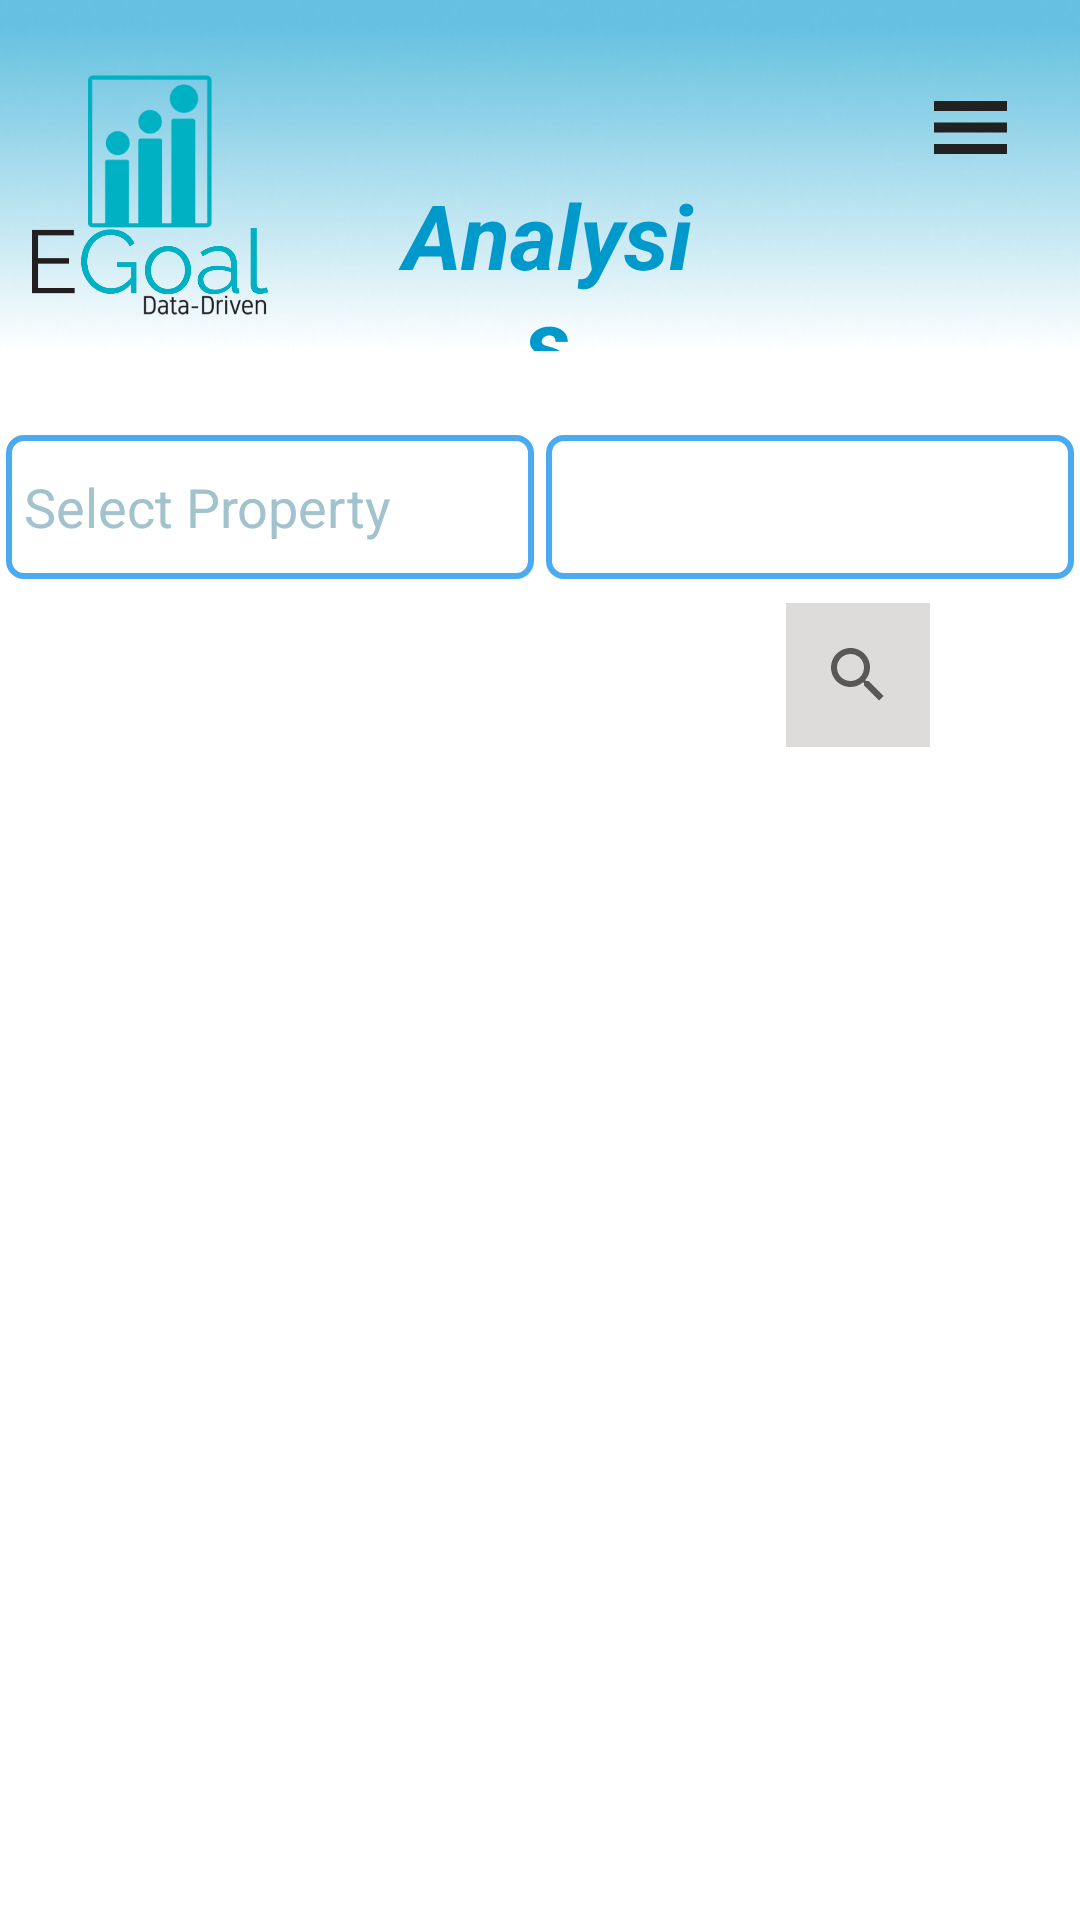

Android layout source for this screen:
<!-- AndroidManifest.xml: application theme Base.Theme.EgoalV2 -->
<!-- res/layout/fragment_analytics.xml -->
<?xml version="1.0" encoding="utf-8"?>
<RelativeLayout xmlns:android="http://schemas.android.com/apk/res/android"
    android:layout_width="match_parent"
    android:layout_height="match_parent"
    android:orientation="vertical"
    android:background="@color/white">

    <ImageView
        android:id="@+id/background_image_view"
        android:layout_width="match_parent"
        android:layout_height="match_parent"
        android:alpha="0.1"
        android:background="@drawable/egoal_dashboard_bg1"
        android:scaleType="center" />

    <ScrollView
        android:layout_width="match_parent"
        android:layout_height="match_parent">

        <LinearLayout
            android:layout_width="match_parent"
            android:layout_height="wrap_content"
            android:orientation="vertical">

            
            <RelativeLayout
                android:layout_width="match_parent"
                android:layout_height="125dp"
                android:layout_marginBottom="12dp"
                android:clipToOutline="true"
                android:elevation="6dp"
                android:paddingBottom="8dp">

                <ImageView
                    android:layout_width="match_parent"
                    android:layout_height="match_parent"
                    android:alpha="0.6"
                    android:background="@drawable/nav_bar_bg" />

                <ImageView
                    android:id="@+id/logo"
                    android:layout_width="80dp"
                    android:layout_height="80dp"
                    android:layout_alignParentStart="true"
                    android:layout_marginStart="10dp"
                    android:layout_marginTop="25dp"
                    android:contentDescription="@string/logo_description"
                    android:foregroundGravity="center"
                    android:src="@drawable/egoa_android" />

                <TextView
                    android:layout_width="wrap_content"
                    android:layout_height="wrap_content"
                    android:layout_alignParentStart="true"
                    android:layout_alignParentTop="true"
                    android:layout_marginStart="127dp"
                    android:layout_marginTop="58dp"
                    android:layout_marginEnd="73dp"
                    android:layout_toStartOf="@+id/analytics_menu_icon"
                    android:text="Analysis"
                    android:textAlignment="center"
                    android:textSize="30dp"
                    android:textStyle="bold|italic"
                    android:textColor="@color/blue1"/>

                <ImageView
                    android:id="@+id/analytics_menu_icon"
                    android:layout_width="25dp"
                    android:layout_height="25dp"
                    android:layout_alignParentEnd="true"
                    android:layout_marginTop="30dp"
                    android:layout_marginEnd="24dp"
                    android:contentDescription="Menu Icon Description"
                    android:src="@drawable/menu_icon" />
            </RelativeLayout>
            <LinearLayout
                android:layout_width="match_parent"
                android:layout_height="wrap_content"
                android:orientation="horizontal">

                <AutoCompleteTextView
                    android:id="@+id/analytics_property_autocomplete"
                    android:layout_width="match_parent"
                    android:layout_height="wrap_content"
                    android:layout_marginLeft="2dp"
                    android:layout_marginTop="8dp"
                    android:layout_marginRight="2dp"
                    android:layout_marginBottom="8dp"
                    android:layout_weight="1"
                    android:textColor="@color/black"
                    android:background="@drawable/select_box_border"
                    android:hint="Select Property"
                    android:minHeight="48dp"
                    android:padding="6dp"
                    android:textColorHint="@color/grey" />

                <androidx.appcompat.widget.AppCompatSpinner
                    android:id="@+id/analytics_date_range_spinner"
                    android:layout_width="match_parent"
                    android:layout_height="wrap_content"
                    android:layout_marginLeft="2dp"
                    android:layout_marginTop="8dp"
                    android:layout_marginRight="2dp"
                    android:layout_marginBottom="8dp"
                    android:layout_weight="1"
                    android:background="@drawable/select_box_border"
                    android:hint="Select Date Range"
                    android:minHeight="48dp"
                    android:padding="6dp"
                    android:textColorHint="@color/grey" />
            </LinearLayout>
            <LinearLayout
                android:id="@+id/analytics_linear"
                android:layout_width="match_parent"
                android:layout_height="20dp"
                android:layout_row="0"
                android:layout_column="0"
                android:gravity="center"
                android:visibility="gone"
                android:orientation="horizontal">

                <TextView
                    android:layout_width="0dp"
                    android:layout_height="20dp"
                    android:layout_margin="10dp"
                    android:layout_weight="1"

                    android:clickable="true"
                    android:focusable="true"
                    android:inputType="date"

                    android:text="Start Date"
                    android:textColor="@color/black" />


                <TextView
                    android:layout_width="0dp"
                    android:layout_height="20dp"
                    android:layout_margin="10dp"
                    android:layout_weight="1"

                    android:clickable="true"
                    android:focusable="true"
                    android:inputType="date"

                    android:text="End Date"
                    android:textColor="@color/black" />

            </LinearLayout>

            <LinearLayout
                android:layout_width="match_parent"
                android:layout_height="wrap_content"
                android:layout_row="0"
                android:layout_column="0"
                android:gravity="center"
                android:orientation="horizontal">


                <EditText
                    android:id="@+id/analytics_start_date"
                    android:layout_width="wrap_content"
                    android:layout_height="match_parent"
                    android:layout_margin="10dp"
                    android:layout_weight="1"
                    android:background="@drawable/select_box_border"
                    android:clickable="true"
                    android:focusable="true"
                    android:inputType="date"
                    android:padding="5dp"
                    android:textColor="@color/black"
                    android:visibility="gone" />


                <EditText
                    android:id="@+id/analytics_end_date"
                    android:layout_width="wrap_content"
                    android:layout_height="match_parent"
                    android:layout_margin="10dp"
                    android:layout_weight="1"
                    android:background="@drawable/select_box_border"
                    android:clickable="true"
                    android:focusable="true"
                    android:inputType="date"
                    android:padding="5dp"
                    android:textColor="@color/black"
                    android:visibility="gone" />
                
            </LinearLayout>

            <SearchView
                android:id="@+id/searchViewTenant"
                android:layout_width="wrap_content"
                android:layout_height="wrap_content"
                android:layout_gravity="end"
                android:layout_marginLeft="50dp"
                android:layout_marginRight="50dp"
                android:background="#DEDBDB"
                android:queryHint="Search tenant by name" />

            <androidx.recyclerview.widget.RecyclerView
                android:id="@+id/tenant_recycler_view"
                android:layout_width="match_parent"
                android:layout_height="wrap_content"
                android:layout_margin="16dp"
                android:clipToPadding="false"/>
        </LinearLayout>
    </ScrollView>
</RelativeLayout>
<!-- resources referenced by this layout -->
<resources>
  <color name="black">#FF000000</color>
  <color name="blue1">#0099CB</color>
  <color name="grey">#A2C2CD</color>
  <color name="white">#FFFFFFFF</color>
  <!-- drawable egoa_android: png bitmap (drawable, 80141 bytes) -->
  <!-- drawable menu_icon: png bitmap (drawable, 10271 bytes) -->
  <!-- drawable nav_bar_bg: png bitmap (drawable, 22256 bytes) -->
  <!-- drawable select_box_border (drawable) -->
  <?xml version="1.0" encoding="utf-8"?>
  <shape xmlns:android="http://schemas.android.com/apk/res/android"
      android:shape="rectangle">
  
      <stroke
          android:width="2dp"
          android:color="@color/blue4" />
  
      <solid android:color="@color/white"/>
      <corners
          android:radius="5dp"/>
  
  </shape>
  <string name="logo_description">Logo Description</string>
  <style name="Base.Theme.EgoalV2" parent="Theme.MaterialComponents.DayNight.NoActionBar">
          
          <item name="colorPrimary">@color/blue4</item>
          <item name="colorPrimaryDark">@color/blue1</item>
          <item name="colorAccent">@color/colorAccent</item>
          <item name="android:statusBarColor" tools:targetApi="l">@color/blue1</item>
          <item name="android:navigationBarColor" tools:targetApi="l">@color/black</item>
      </style>
  <color name="blue4">#4CAAF0</color>
  <color name="colorAccent">#05af9b</color>
</resources>
